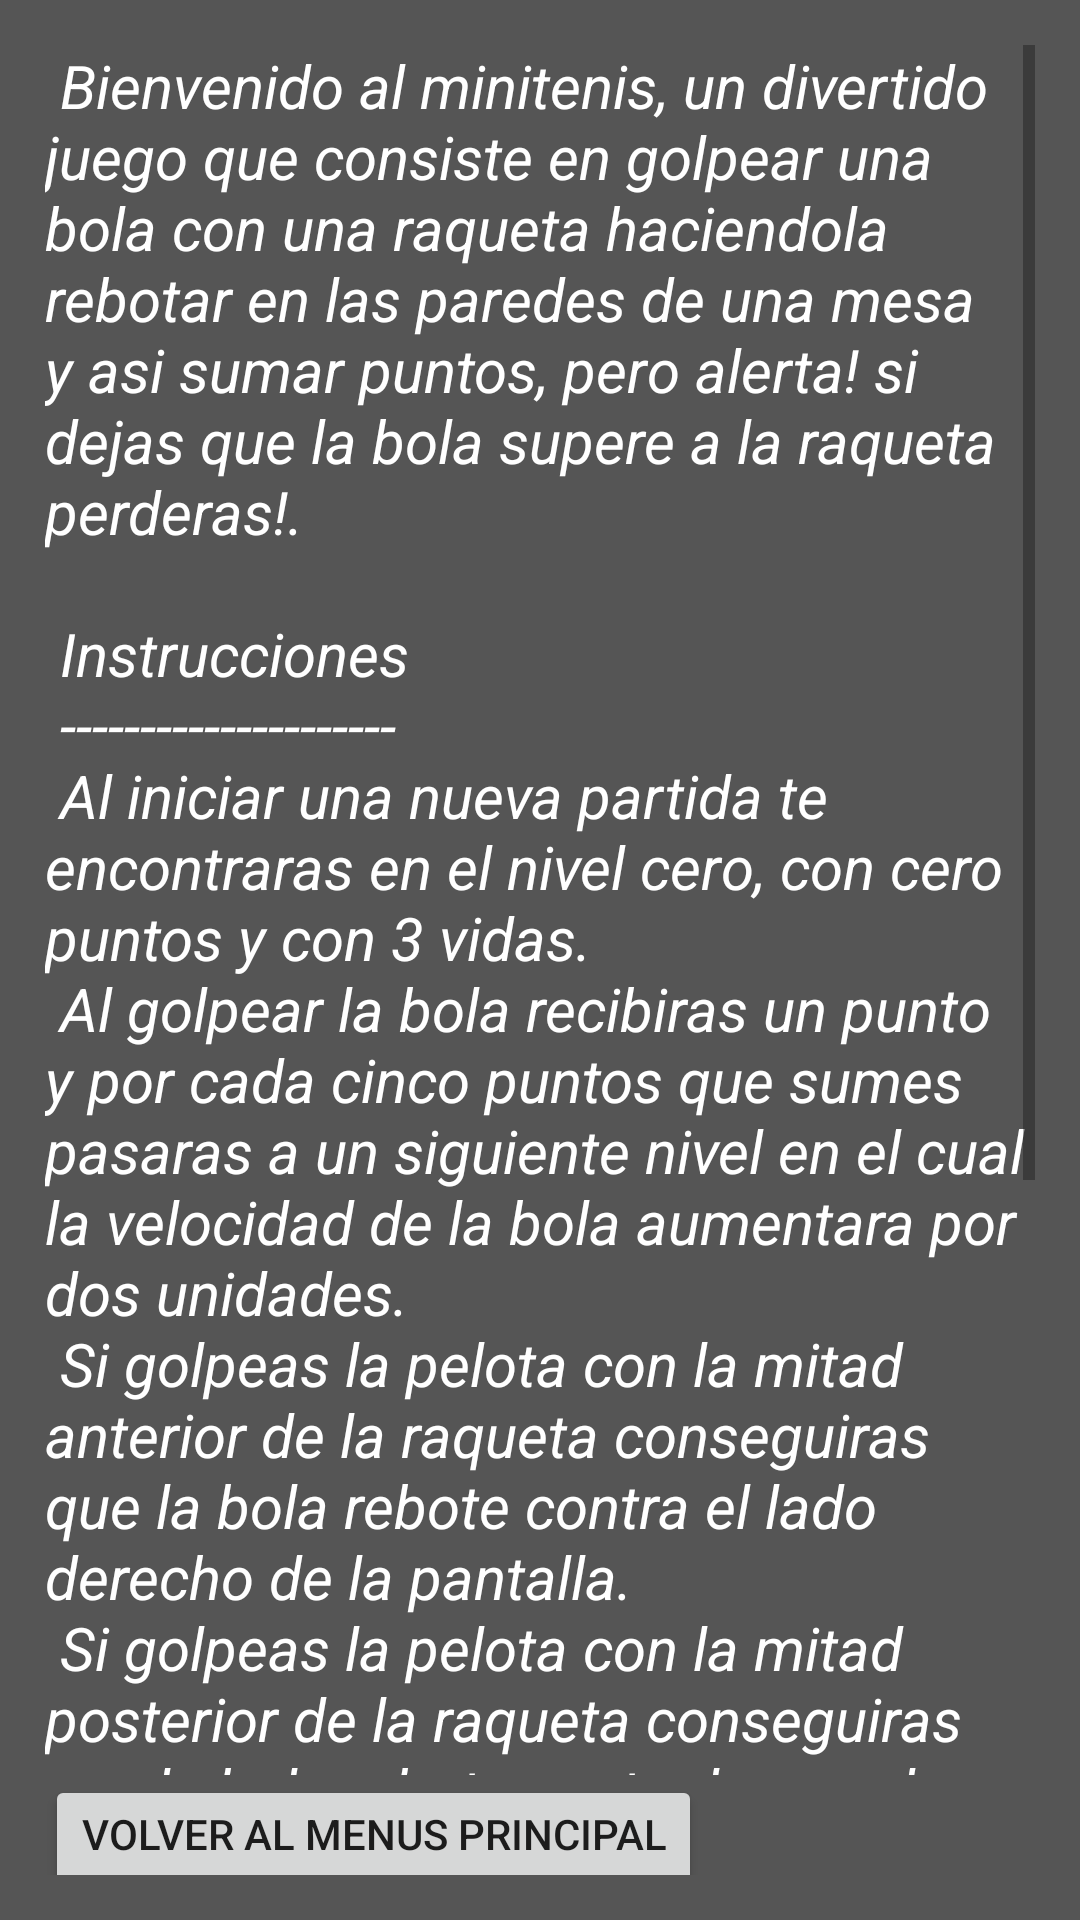

Reconstruct the res/layout file that produces this screen, plus the resources it refers to.
<!-- AndroidManifest.xml: application theme AppTheme -->
<!-- res/layout/activity_informacion.xml -->
<?xml version="1.0" encoding="utf-8"?>
<LinearLayout xmlns:android="http://schemas.android.com/apk/res/android"
    xmlns:app="http://schemas.android.com/apk/res-auto"
    xmlns:tools="http://schemas.android.com/tools"
    android:layout_width="match_parent"
    android:layout_height="match_parent"
    android:orientation="vertical"
    android:padding="15dp"
    tools:context="io.github.example.www.minitenis.Informacion">

    <ScrollView
        android:layout_width="match_parent"
        android:layout_height="match_parent"
        android:layout_weight="0.17">

        <LinearLayout
            android:layout_width="match_parent"
            android:layout_height="wrap_content"
            android:orientation="vertical" >

            <TextView
                android:id="@+id/cuadro_info"
                android:layout_width="match_parent"
                android:layout_height="wrap_content"
                android:layout_weight="0.17"
                android:gravity="top"
                android:text="@string/instrucciones"
                android:textAlignment="viewStart"
                android:textColor="@color/blanco"
                android:textSize="20sp"
                android:textStyle="italic" />
        </LinearLayout>
    </ScrollView>

    <Space
        android:layout_width="match_parent"
        android:layout_height="wrap_content"
        android:layout_weight="0.17" />

    <Button
        android:id="@+id/volver"
        android:layout_width="wrap_content"
        android:layout_height="67dp"
        android:gravity="end"
        android:onClick="volver"
        android:text="@string/boton_volver" />

</LinearLayout>
<!-- resources referenced by this layout -->
<resources>
  <color name="blanco">#ffffff</color>
  <string name="boton_volver">Volver al menus principal</string>
  <string name="instrucciones">
          <br>
          Bienvenido al minitenis, un divertido juego que consiste en golpear una bola con una raqueta
          haciendola rebotar en las paredes de una mesa y asi sumar puntos, pero alerta! si dejas que la
          bola supere a la raqueta perderas!.</br>\n\n
          Instrucciones\n
          ---------------------\n
          Al iniciar una nueva partida te encontraras en el nivel cero, con cero puntos y con 3 vidas.
          \n
          Al golpear la bola recibiras un punto y por cada cinco puntos que sumes pasaras a un siguiente
          nivel en el cual la velocidad de la bola aumentara por dos unidades.
          \n
          Si golpeas la pelota con la mitad anterior de la raqueta conseguiras que la bola rebote contra
          el lado derecho de la pantalla.
          \n
          Si golpeas la pelota con la mitad posterior de la raqueta conseguiras que la bola rebote
          contra la pared izquierda de la pantalla.
          \n
          Cada vez que sumas cinco puntos caera un cuadrado de forma vertical el cual deberas mantener
          rebotando, o de lo contrario no solo perderas una vida sino que el tamaño de tu raqueta se
          reducira en 20pts.
          \n
          Si logras golpear diez veces el cuadro sin dejarlo caer conseguiras sumar una vida.
          \n
          Nunca habran mas de cinco cuadros simultaneos en una misma partida.
      </string>
  <style name="AppTheme" parent="Theme.AppCompat.Light">
          
          <item name="colorPrimary">@color/gris</item>
          <item name="colorPrimaryDark">@color/negro</item>
          <item name="colorAccent">@color/colorAccent</item>
          <item name="colorBackground">@color/grisOscuro</item>
          <item name="android:background">@color/grisOscuro</item>
      </style>
  <color name="gris">#cccccc</color>
  <color name="negro">#000000</color>
  <color name="colorAccent">#ff4081</color>
  <color name="grisOscuro">#555555</color>
</resources>
